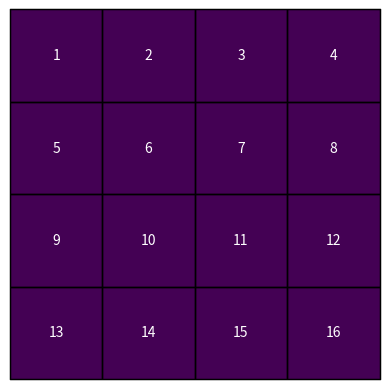

Here is the Python script that generated this plot:
import numpy as np
# x = np.ones((3, 3))
# y = np.pad(x, ((1, 2), (1, 0)))
# print(y)

# x = np.array([1, 2, 3, 4, 5, 6, 7, 8, 9])
# strides = (1 * x.strides[0],)
# print(strides)
# y = np.lib.stride_tricks.as_strided(x, shape=(4,), strides=strides)
# print(y)

import numpy as np 
import matplotlib.pyplot as plt

H = np.array([[1, 2, 3, 4],
          [5, 6, 7, 8],
          [9, 10, 11, 12],
          [13, 14, 15, 16]])

## show numbers with labels inside using matplotlib
fig, ax = plt.subplots()
for i in range(4):
    for j in range(4):
        text = ax.text(j, i, H[i, j],
                       ha="center", va="center", color="w")
        ax.add_patch(plt.Rectangle((j-0.5, i-0.5), 1, 1, fill=False, edgecolor='black', lw=1))
## remove ticks
ax.set_xticks([])
ax.set_yticks([])
## show the matrix with only one color in the background
ax.imshow(H, vmin=12, vmax=12)
# ax.imshow(H, cmap='copper_r')
ax.patch.set_edgecolor('black')  
ax.patch.set_linewidth(1)
plt.show()